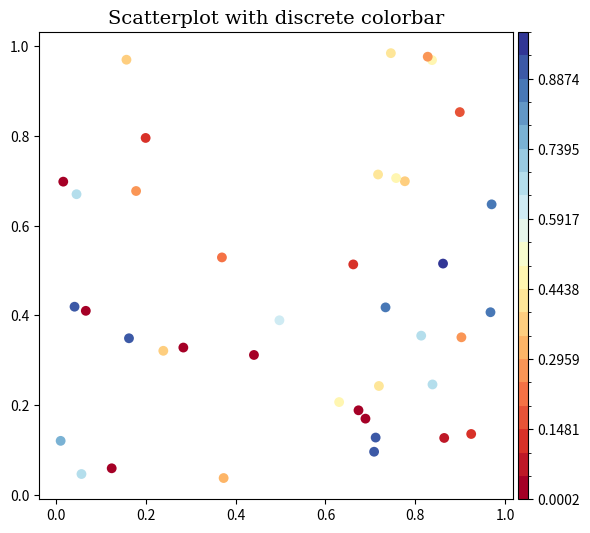

Write Python code to recreate this figure.
#!/usr/bin/env python3


# ====================================================================
# Discretize a colorbar, so it won't have a continuous color line
# ====================================================================

from os import getcwd
import matplotlib
import numpy as np
import random as r
import matplotlib.pyplot as plt
from mpl_toolkits.axes_grid1 import make_axes_locatable, axes_size


outputfilename = "plot_discrete_colorbar"
workdir = str(getcwd())


# ========================
# generate random values
# ========================

x = [r.random() for i in range(40)]
y = [r.random() for i in range(40)]
z = [r.random() for i in range(40)]

zmin = min(z)
zmax = max(z)


# ===========================
print("Creating figure")
# ===========================

fig = plt.figure(facecolor="white", figsize=(6, 6))
ax1 = fig.add_subplot(111, aspect="equal", clip_on=True)


# ===========================
# Create discrete colorbar
# ===========================


# setting colorbar and colormap:
cm = matplotlib.colormaps.get_cmap("RdYlBu")  # choose colormap
# extract colormap's color list:

# create bounds and discrete norm
# assuming here I want 20 distcrete values
bounds = np.linspace(zmin, zmax, 21)
mynorm = matplotlib.colors.BoundaryNorm(bounds, cm.N)


# ===========================
# plotting
# ===========================

# scatter your values
sc = ax1.scatter(
    x,
    y,
    c=z,
    s=50,
    alpha=1,
    marker="o",
    lw=0,
    cmap=cm,
    norm=mynorm,
)

ax1.set_title("Scatterplot with discrete colorbar", family="serif", size=14)


# ===========================
# adjust colorbar
# ===========================
divider = make_axes_locatable(ax1)
cax = divider.append_axes("right", size="2%", pad=0.05)
fig.colorbar(sc, cax=cax)

plt.tight_layout()
print("Figure created")


# ===========================
# saving figure
# ===========================
fig_path = workdir + "/" + outputfilename + ".png"
print("saving figure as " + fig_path)
plt.savefig(
    fig_path, format="png", facecolor=fig.get_facecolor(), transparent=False, dpi=300
)
plt.close()

print("done", outputfilename + ".png")
